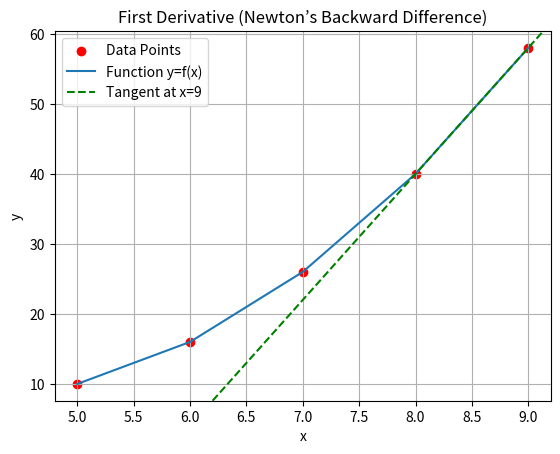

Python code for this plot:
import numpy as np
import matplotlib.pyplot as plt

# Task 3: First Derivative Using Newton’s Backward Difference Formula.

# Given data
x = np.array([5, 6, 7, 8, 9])
y = np.array([10, 16, 26, 40, 58])

# Step size
h = x[1] - x[0]

# Backward difference table
n = len(y)
backward_diff = np.zeros((n, n))
backward_diff[:, 0] = y

for j in range(1, n):
    for i in range(n - j):
        backward_diff[i + 1, j] = backward_diff[i + 1, j - 1] - backward_diff[i, j - 1]

# First derivative using Newton's Backward Difference formula
dy_dx = backward_diff[-1, 1] / h

# Plot function and tangent
plt.scatter(x, y, color='red', label='Data Points')
plt.plot(x, y, label='Function y=f(x)')
plt.axline((x[-1], y[-1]), slope=dy_dx, color='green', linestyle='dashed', label='Tangent at x=9')

# Plot settings
plt.xlabel('x')
plt.ylabel('y')
plt.legend()
plt.title('First Derivative (Newton’s Backward Difference)')
plt.grid()
plt.show()

# Output result
print(f"First derivative at x=9: {dy_dx}")
